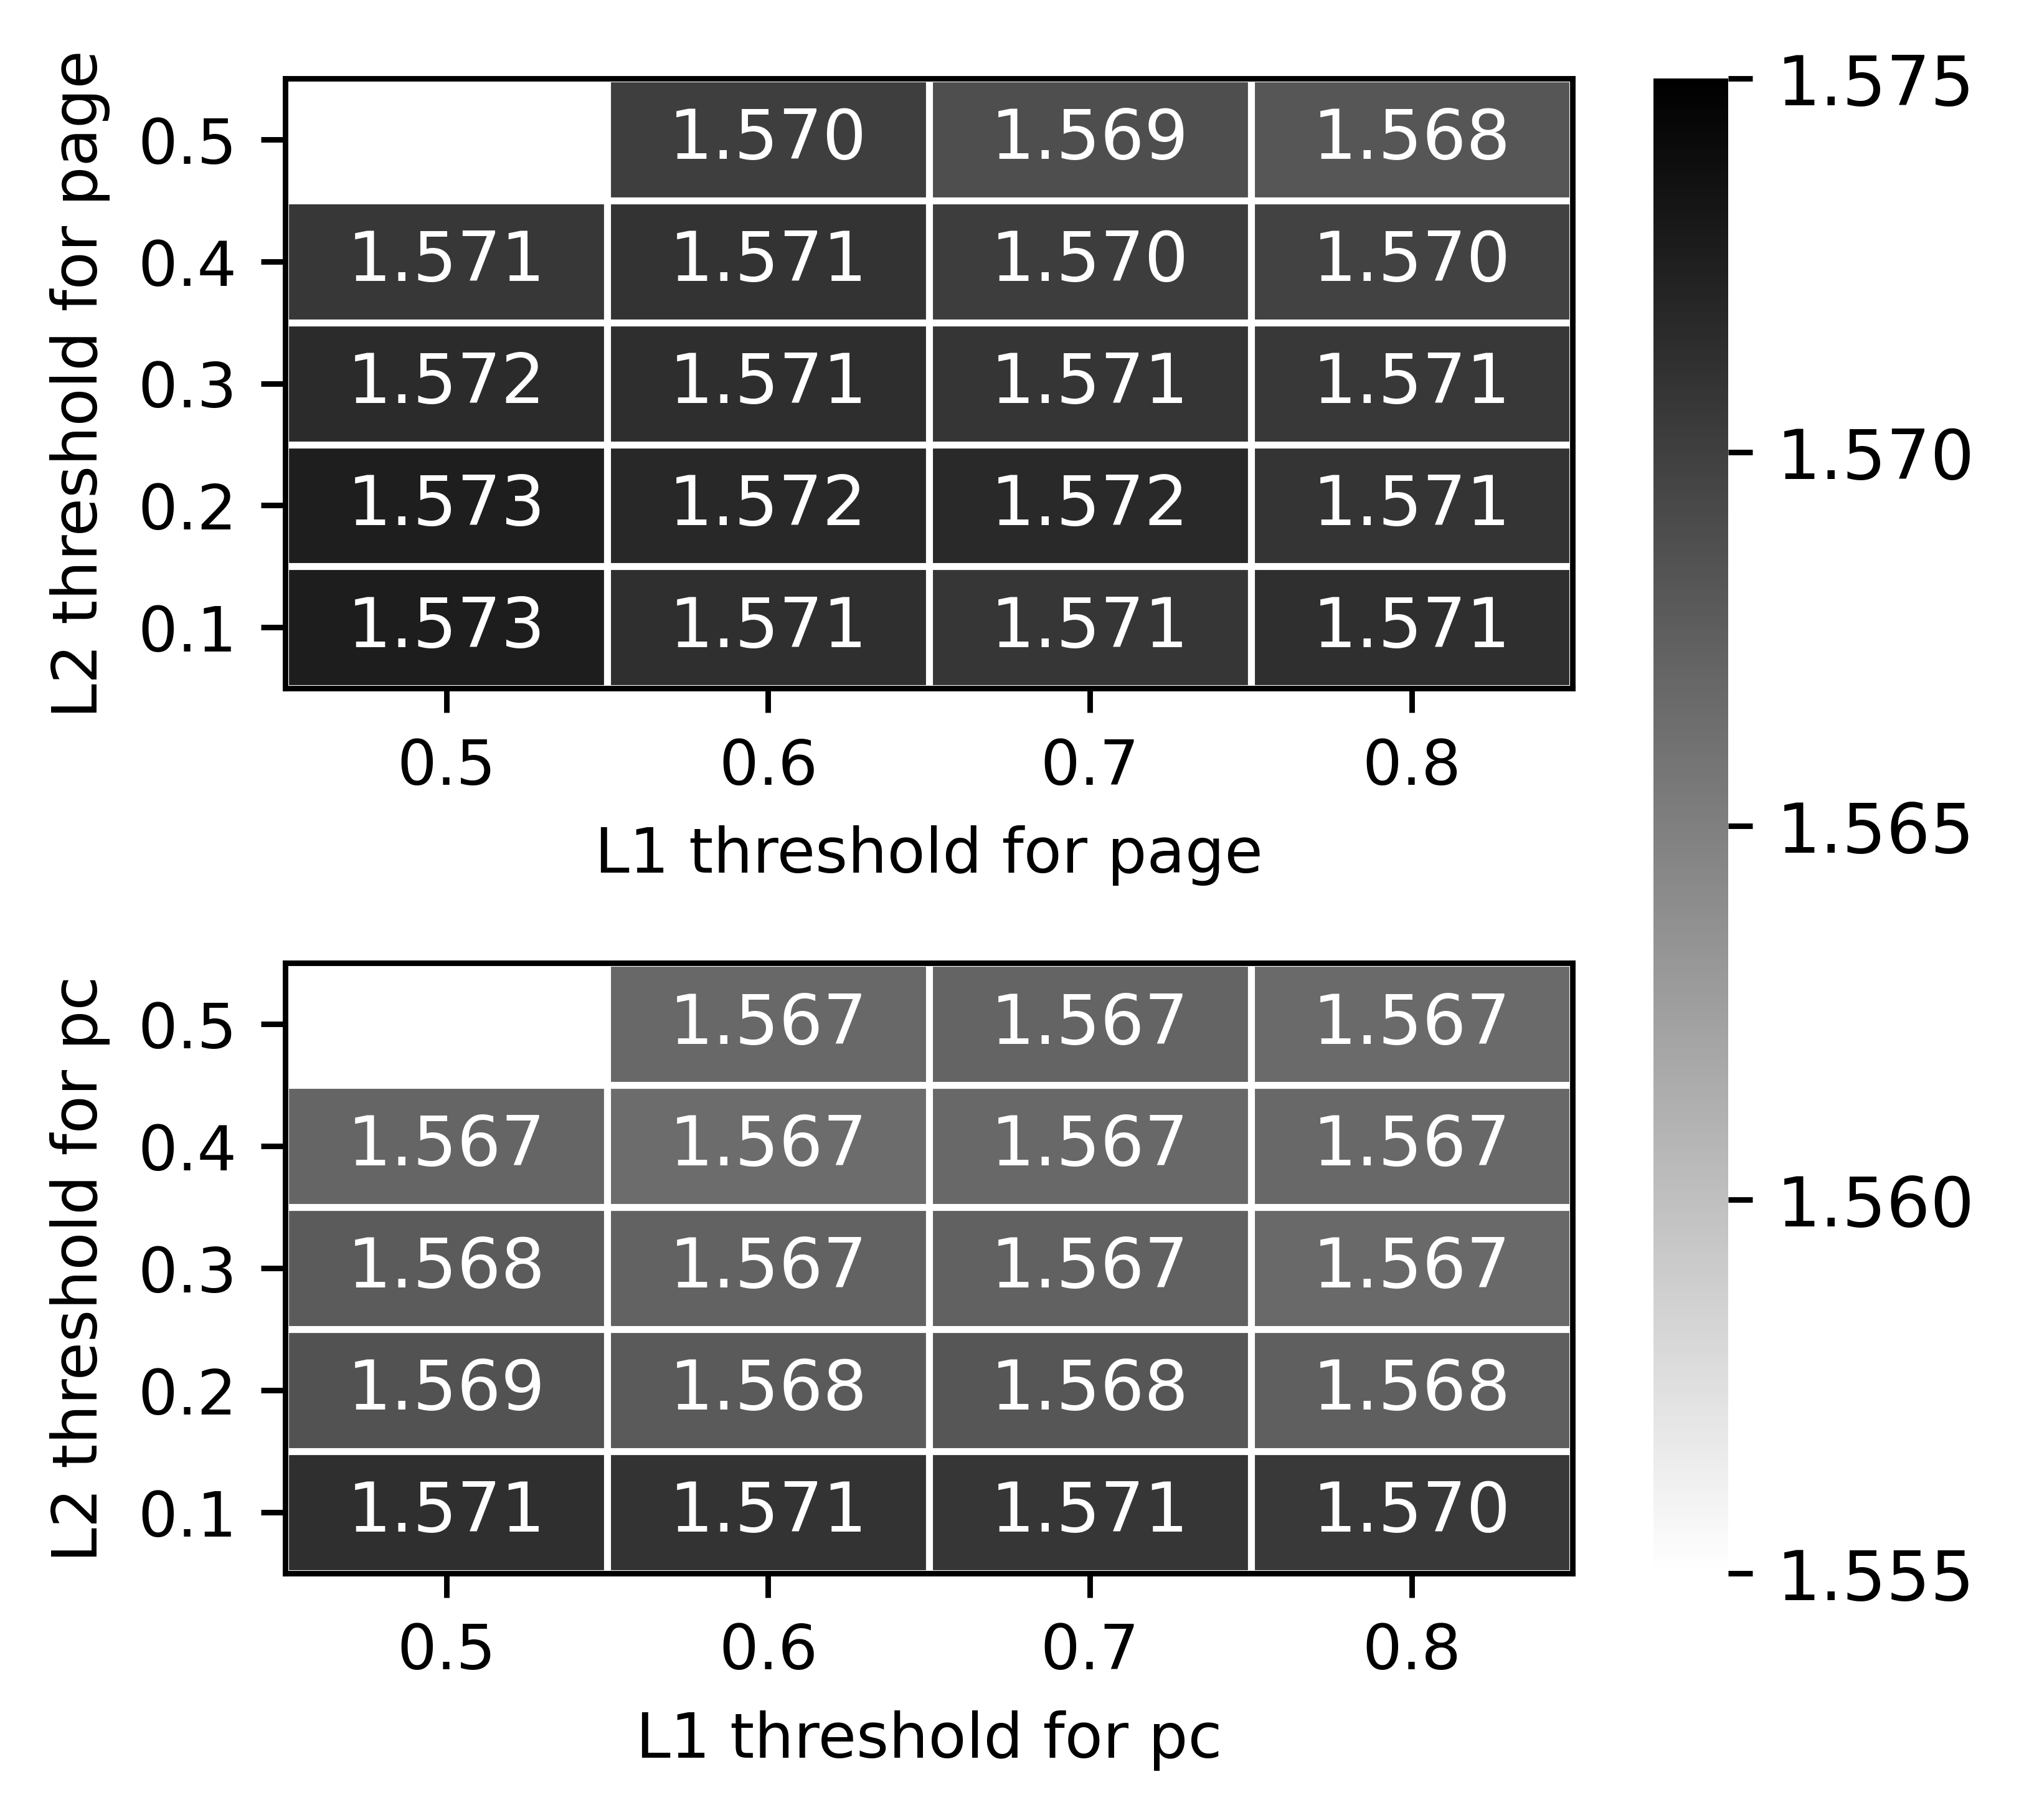

Here is the Python script that generated this plot:
import pandas as pd
import matplotlib.pyplot as plt
import numpy as np
import os
import matplotlib
import math
from matplotlib.font_manager import FontProperties
import matplotlib.patches as patches
from matplotlib.colors import LinearSegmentedColormap
from matplotlib.ticker import FuncFormatter
from matplotlib.ticker import FuncFormatter, MaxNLocator
import re
# path_ip = "./outputsum/output1024/pickles/607.cactuBSSN_s-4004B_ip.pkl"
# path_page = "./outputsum/output1024/pickles/607.cactuBSSN_s-4004B_page.pkl"
directory = "./evaluationmemtense/spec2k17/all_results/1226.csv"
output_path_base = "analysis_py/evaluation/sensitive_design/"
if not os.path.exists(output_path_base):
    # 如果目录不存在，则创建该目录
    os.makedirs(output_path_base)

L1_dic = {'0.50':0.5,
            '0.60':0.6,
            '0.70':0.7,
            '0.80':0.8}
L2_dic = {'0.1':0.1,
            '0.2':0.2,
            '0.3':0.3,
            '0.4':0.4,
            '0.5':0.5}

###########读出参数值和加速比
data = pd.read_csv(directory, header=None)
prefs_name = data.loc[:,data.loc[0, :].str.contains('Prefetcher')]
prefs_name = np.array(prefs_name.iloc[:, 0])
prefs_name = prefs_name[2:len(prefs_name)]

speedup = data.loc[:,data.loc[0, :].str.contains('IPCI')]
speedup = np.array(speedup.iloc[:, 0])
speedup = speedup[2:len(speedup)]
speedup = [float(item) for item in speedup]
print(speedup[0])
########绘图，将数据加入小方格
fig, [ax1,ax2] = plt.subplots(2,1,figsize=(3.23, 3.0))
plt.subplots_adjust(left=0, right=1.0, bottom=0, top=1.0, wspace=0.4, hspace=0.45)

i = 0
for pref in prefs_name:
    pattern = r"\d+\.\d+"
    matches = re.findall(pattern, pref)
    threshs = []
    if matches:
        for thresh in matches:
            threshs.append(thresh)
    # print(threshs)
    if(threshs[2] == '0.70' and threshs[3] == '0.1'):
        if(L1_dic[threshs[0]] > L2_dic[threshs[1]]):
            rect = patches.Rectangle((L1_dic[threshs[0]], L2_dic[threshs[1]]), 0.1, 0.1,  # 此处假定每个方块的宽度和高度都是1
                                    linewidth=1,
                                    edgecolor='white',
                                    facecolor=plt.cm.gray_r((speedup[i]-1.555)*50))
            ax1.add_patch(rect)
            ax1.text(L1_dic[threshs[0]] + 0.05,  # x坐标
                        L2_dic[threshs[1]] + 0.05,  # y坐标
                        str(f"{speedup[i]:.3f}"),  # 要添加的文本
                        color='white',  # 文本颜色
                        ha='center',  # 水平居中
                        va='center')  # 垂直居中
    if(threshs[0] == '0.70' and threshs[1] == '0.1'):
        if(L1_dic[threshs[2]] > L2_dic[threshs[3]]):
            rect = patches.Rectangle((L1_dic[threshs[2]], L2_dic[threshs[3]]), 0.1, 0.1,  # 此处假定每个方块的宽度和高度都是1
                                    linewidth=1,
                                    edgecolor='white',
                                    facecolor=plt.cm.gray_r((speedup[i]-1.555)*50))
            ax2.add_patch(rect)
            ax2.text(L1_dic[threshs[2]] + 0.05,  # x坐标
                        L2_dic[threshs[3]] + 0.05,  # y坐标
                        str(f"{speedup[i]:.3f}"),  # 要添加的文本
                        color='white',  # 文本颜色
                        ha='center',  # 水平居中
                        va='center')  # 垂直居中
    i = i + 1

# 设置x轴和y轴的范围
x_tick_labels = ['0.5','0.6','0.7','0.8']
y_tick_labels = ['0.1','0.2','0.3','0.4','0.5']


ax1.set_xlim(0.5, 0.90)  # 假设你想让x轴的范围从0到数据长度
ax1.set_ylim(0.1, 0.60)  # 可以根据需要调整y轴的范围

ax1.set_xticks(np.arange(0.5, 0.85, 0.1)+0.05)  
ax1.set_yticks(np.arange(0.1, 0.55, 0.1)+0.05)
# ax1.set_xticklabels(x_tick_labels_ip,fontsize=9,rotation=45,ha='right')
ax1.set_xticklabels(x_tick_labels,fontsize = 9)
ax1.set_yticklabels(y_tick_labels,fontsize=9)

ax2.set_xlim(0.5, 0.90)  # 假设你想让x轴的范围从0到数据长度
ax2.set_ylim(0.1, 0.60)  # 可以根据需要调整y轴的范围

ax2.set_xticks(np.arange(0.5, 0.85, 0.1)+0.05)  
ax2.set_yticks(np.arange(0.1, 0.55, 0.1)+0.05)
# ax1.set_xticklabels(x_tick_labels_ip,fontsize=9,rotation=45,ha='right')
ax2.set_xticklabels(x_tick_labels,fontsize = 9)
ax2.set_yticklabels(y_tick_labels,fontsize=9)
# for i, label in enumerate(x_tick_labels_ip):
#     ax1.text(i-0.2, -0.02, label, rotation=45,ha='center', va='top', transform=ax1.get_xaxis_transform())

# 设置坐标轴标签
ax1.set_xlabel('L1 threshold for page',fontsize=9)
ax1.set_ylabel('L2 threshold for page',fontsize=9)
# ax1.set_title('(a) Thresholds of Page',va='bottom')
ax2.set_xlabel('L1 threshold for pc',fontsize=9)
ax2.set_ylabel('L2 threshold for pc',fontsize=9)
# ax2.set_title('(b) Thresholds of PC')

# ax1.xaxis.set_label_coords(1.1, -0.04)  # 将x轴标签移到轴的末端
# ax1.yaxis.set_label_coords(-0.05, 1.05)  # 将y轴标签移到轴的顶部

# ax1.text(0.5, -0.12, '(a)', transform=ax1.transAxes, fontsize=24, fontweight='bold', va='top', ha='center')

# 显示图像

# 设置颜色条
# 创建一个ScalarMappable并初始化与图中用到的归一化对象和颜色映射
cmap = LinearSegmentedColormap.from_list('custom_gray', ['#f0f0f0', '#101010'], N=256)
from matplotlib.cm import ScalarMappable
from matplotlib.colors import Normalize
norm = Normalize(vmin=1.555, vmax=1.575)
sm = ScalarMappable(cmap=plt.cm.gray_r, norm=norm)
sm.set_array([])  # 只是为了满足函数需求
cbar = plt.colorbar(sm, ax=[ax1,ax2])
cbar.outline.set_edgecolor('none')
def format_func(x, pos):
    return '{:.3f}'.format(x)
cbar.ax.yaxis.set_major_formatter(FuncFormatter(format_func))
cbar.ax.yaxis.set_major_locator(MaxNLocator(nbins=5)) 
# cbar.set_label('Accesses ratio with same $Q_{IP}$(a) and $Q_{Page}$(b) ',fontsize=30)
plt.show()
plt.savefig(os.path.join(output_path_base,'thresh_speedup.png'),dpi=800, format="png", bbox_inches='tight')
plt.savefig(os.path.join(output_path_base,'thresh_speedup.pdf'),dpi=800, format="pdf", bbox_inches='tight')